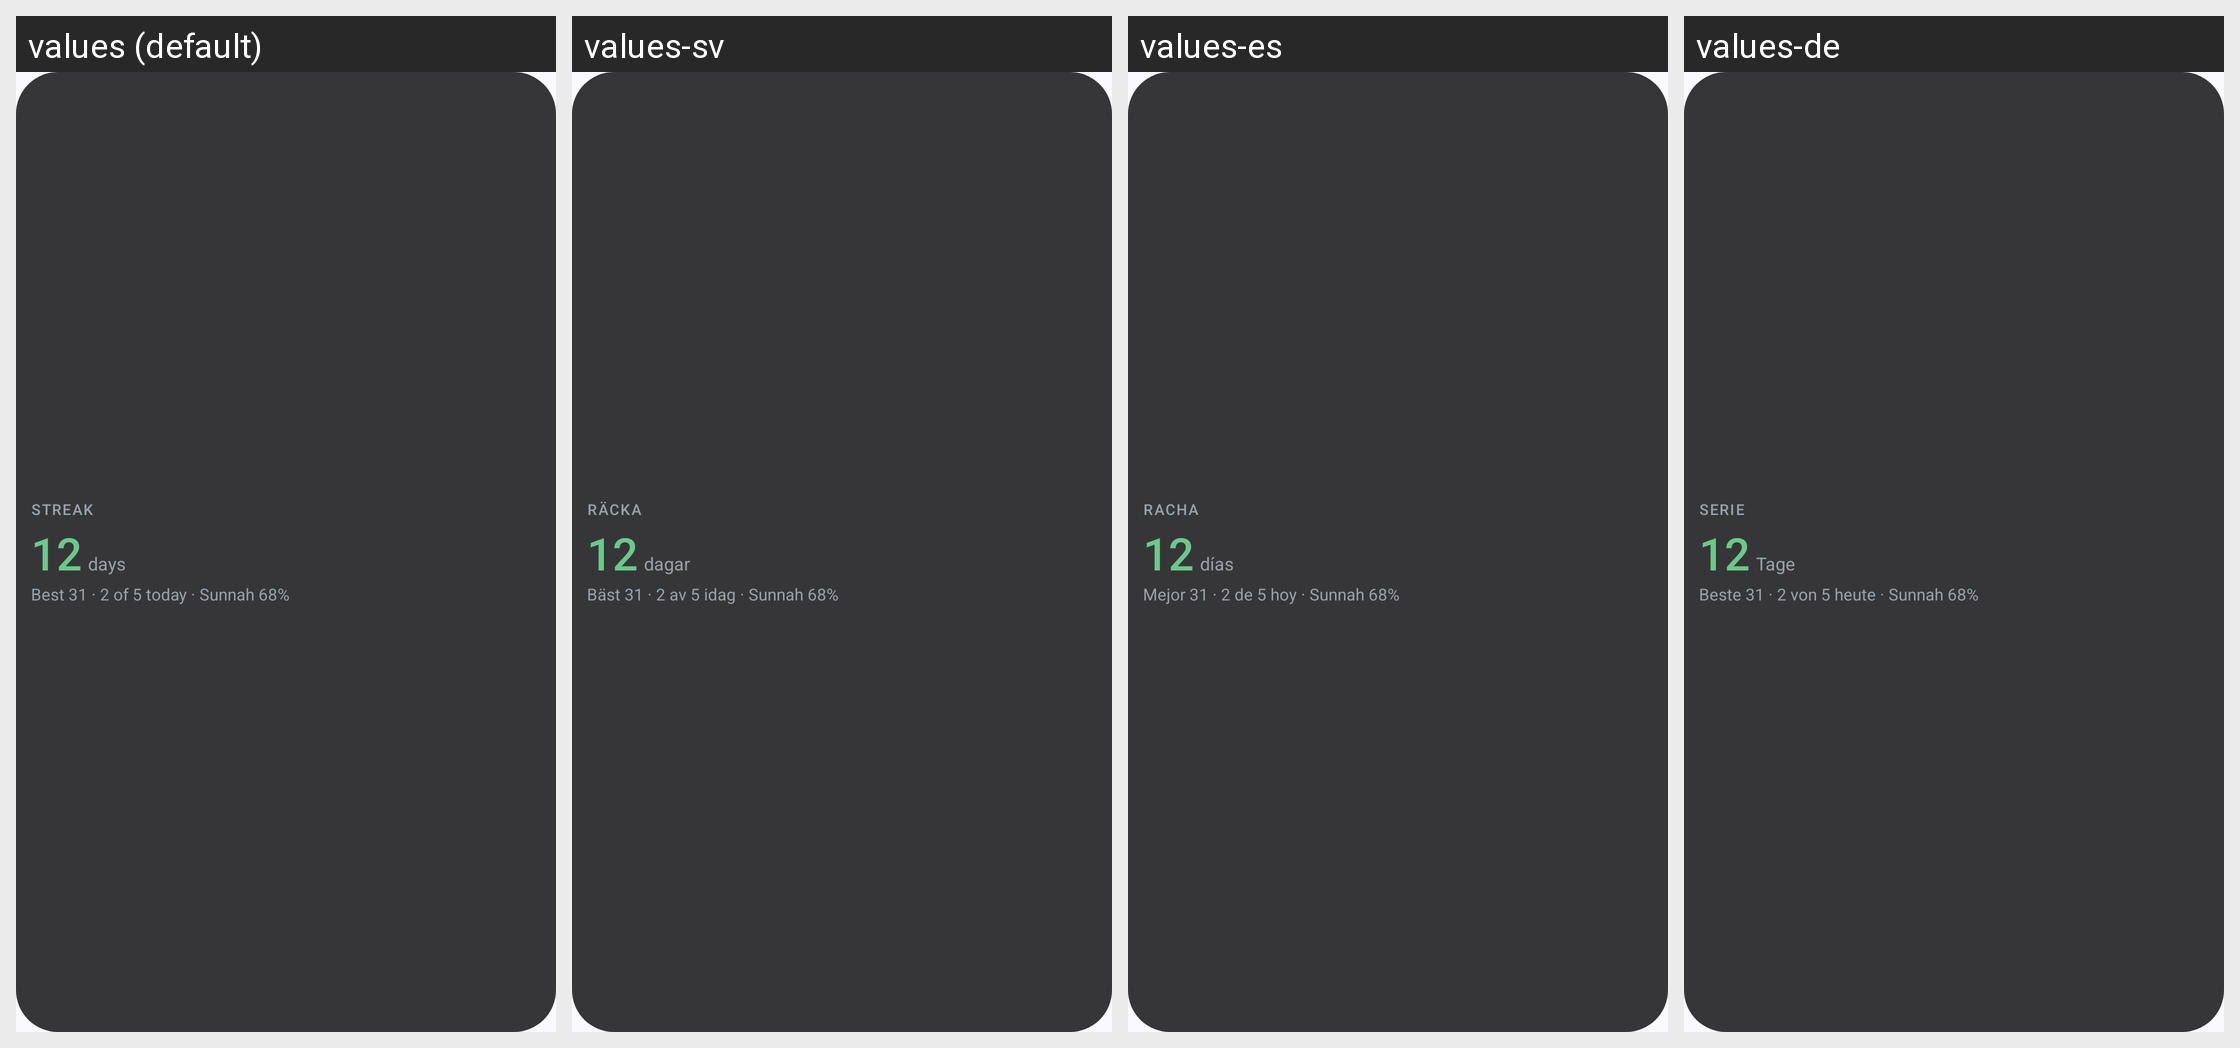

Strings drawn on this Android screen and how each of the app's shown locales translates them:
Android screen res/layout/prayer_widget_streak_preview.xml rendered under 4 locales, left to right: values (default), values-sv, values-es, values-de. Device: Nexus 5 (rendered at 1080×1920; each locale shown at half size, 540×960, under a caption strip naming it); theme AppTheme.
Other locales in the repository, not shown: values-ar, values-bn, values-fr, values-hi, values-in, values-ru, values-tr, values-ur, values-zh.
Strings drawn on this screen, with the default value and each locale's value (text and hints the layout hard-codes, and strings that could not be matched under every locale, appear in the picture but are not listed):

widget_streak_title
  values: STREAK
  values-sv: RÄCKA
  values-es: RACHA
  values-de: SERIE

widget_preview_days
  values: days
  values-sv: dagar
  values-es: días
  values-de: Tage

widget_preview_streak_second
  values: Best 31 · 2 of 5 today · Sunnah 68%
  values-sv: Bäst 31 · 2 av 5 idag · Sunnah 68%
  values-es: Mejor 31 · 2 de 5 hoy · Sunnah 68%
  values-de: Beste 31 · 2 von 5 heute · Sunnah 68%
